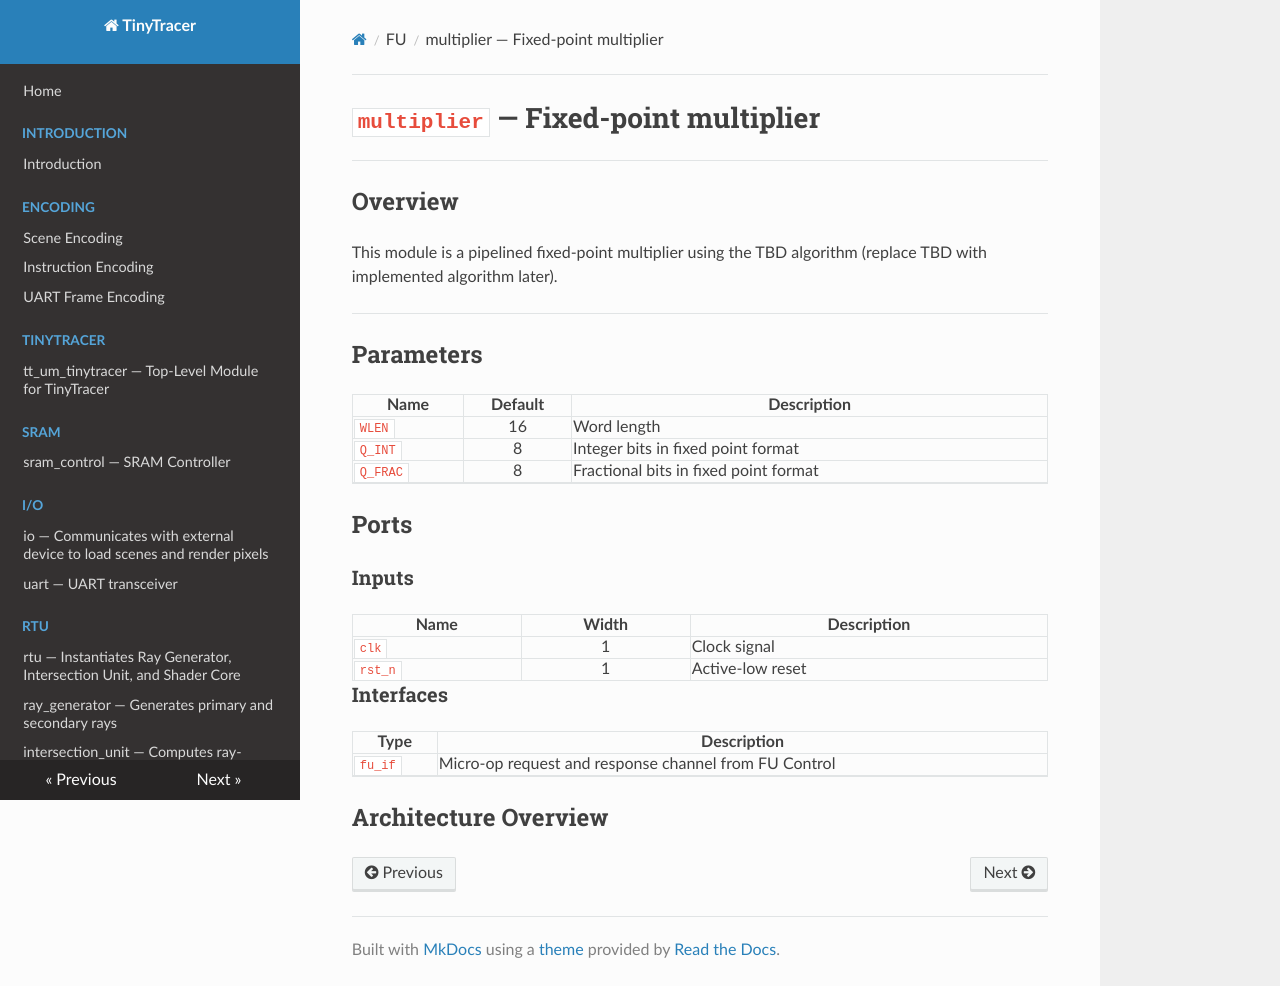

repository: Andrew-Zhu1160/TTracer-Intersection_Unit · page: modules/fu/multiplier/index.html · generator: mkdocs

# `multiplier` — Fixed-point multiplier

## Overview

This module is a pipelined fixed-point multiplier using the TBD algorithm (replace TBD with implemented algorithm later).

## Parameters

| Name          |   Default    | Description                           |
|---------------|:------------:|---------------------------------------|
| `WLEN`  |     16      | Word length              |
| `Q_INT`       |     8      | Integer bits in fixed point format    |
| `Q_FRAC`      |     8      | Fractional bits in fixed point format |

## Ports

### Inputs

| Name          |   Width    | Description                           |
|---------------|:------------:|---------------------------------------|
| `clk`  |     1      | Clock signal |
| `rst_n`  |     1      | Active-low reset |

### Interfaces

| Type          | Description                           |
|---------------|---------------------------------------|
| `fu_if`  | Micro-op request and response channel from FU Control |

## Architecture Overview
